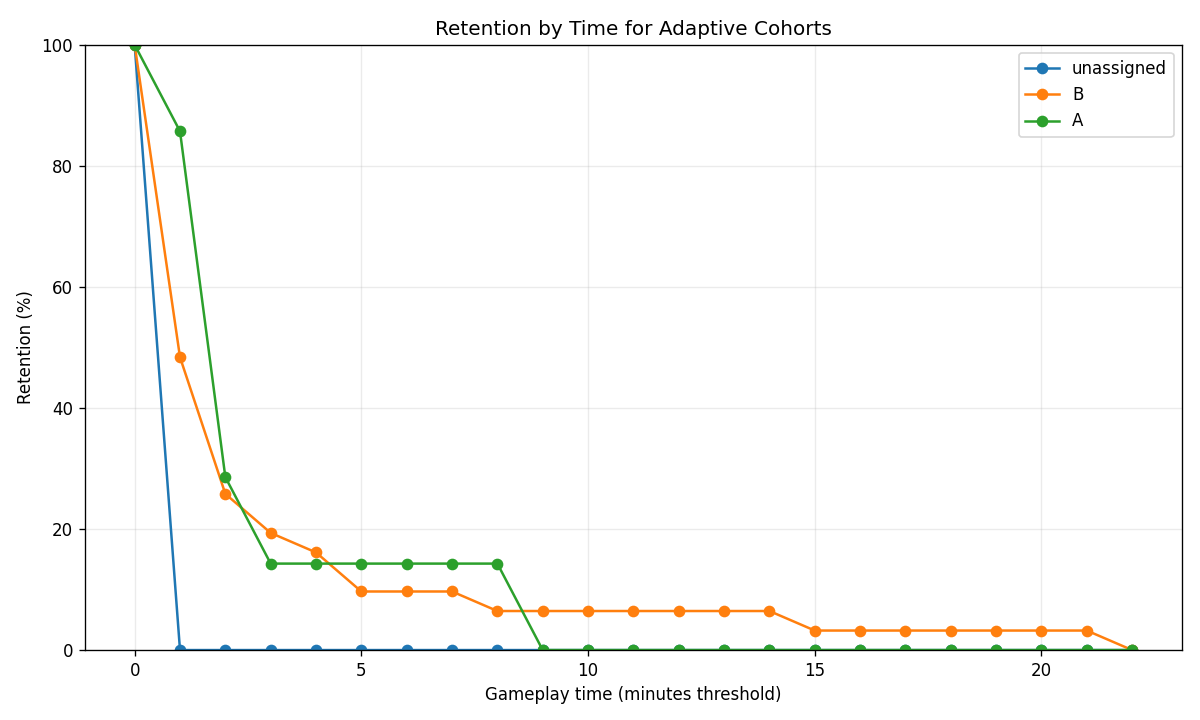

Data behind this chart, as committed beside it:
adaptive_group, minute, percent
A, 0, 100.0
A, 1, 85.71
A, 2, 28.57
A, 3, 14.29
A, 4, 14.29
A, 5, 14.29
A, 6, 14.29
A, 7, 14.29
A, 8, 14.29
A, 9, 0.0
A, 10, 0.0
A, 11, 0.0
A, 12, 0.0
A, 13, 0.0
A, 14, 0.0
A, 15, 0.0
A, 16, 0.0
A, 17, 0.0
A, 18, 0.0
A, 19, 0.0
A, 20, 0.0
A, 21, 0.0
A, 22, 0.0
B, 0, 100.0
B, 1, 48.39
B, 2, 25.81
B, 3, 19.35
B, 4, 16.13
B, 5, 9.677
B, 6, 9.677
B, 7, 9.677
B, 8, 6.452
B, 9, 6.452
B, 10, 6.452
B, 11, 6.452
B, 12, 6.452
B, 13, 6.452
B, 14, 6.452
B, 15, 3.226
B, 16, 3.226
B, 17, 3.226
B, 18, 3.226
B, 19, 3.226
B, 20, 3.226
B, 21, 3.226
B, 22, 0.0
unassigned, 0, 100.0
unassigned, 1, 0.0
unassigned, 2, 0.0
unassigned, 3, 0.0
unassigned, 4, 0.0
unassigned, 5, 0.0
unassigned, 6, 0.0
unassigned, 7, 0.0
unassigned, 8, 0.0
unassigned, 9, 0.0
unassigned, 10, 0.0
unassigned, 11, 0.0
unassigned, 12, 0.0
unassigned, 13, 0.0
... 9 more rows
